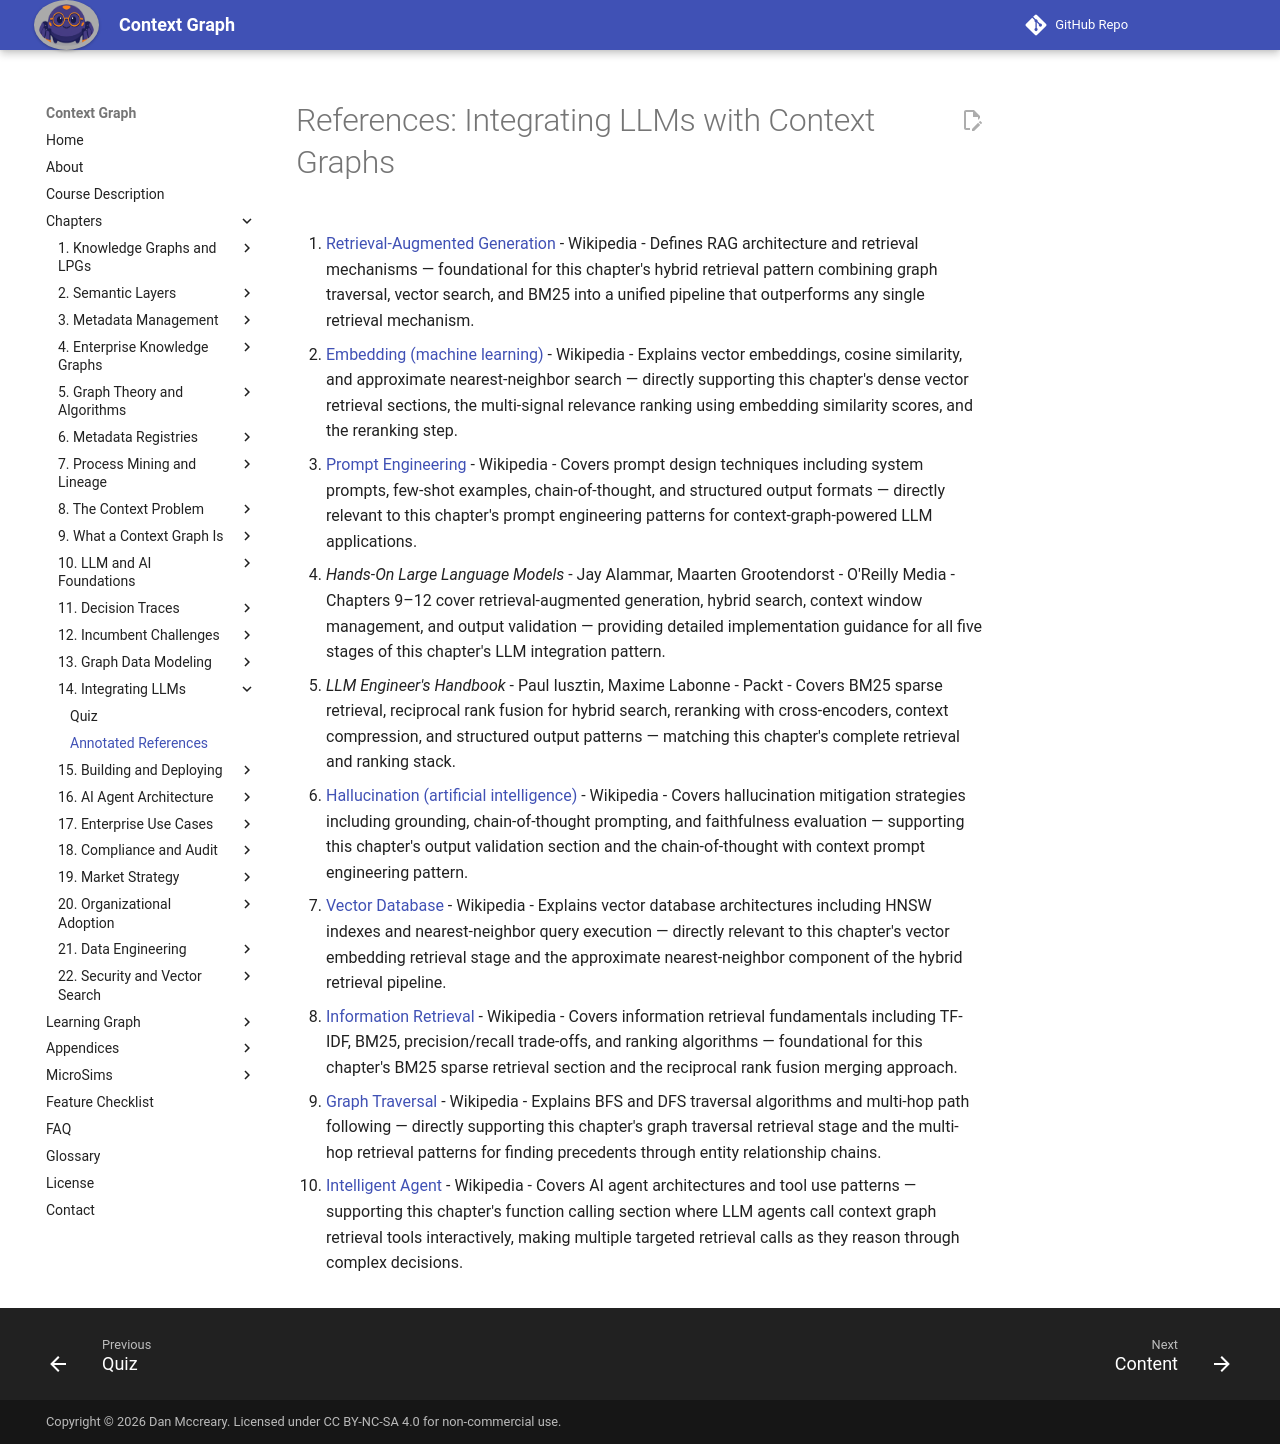

repository: dmccreary/context-graph · page: chapters/14-llm-integration/references/index.html · generator: mkdocs

# References: Integrating LLMs with Context Graphs

1. [Retrieval-Augmented Generation](https://en.wikipedia.org/wiki/Retrieval-augmented_generation) - Wikipedia - Defines RAG architecture and retrieval mechanisms — foundational for this chapter's hybrid retrieval pattern combining graph traversal, vector search, and BM25 into a unified pipeline that outperforms any single retrieval mechanism.

2. [Embedding (machine learning)](https://en.wikipedia.org/wiki/Embedding_(machine_learning)) - Wikipedia - Explains vector embeddings, cosine similarity, and approximate nearest-neighbor search — directly supporting this chapter's dense vector retrieval sections, the multi-signal relevance ranking using embedding similarity scores, and the reranking step.

3. [Prompt Engineering](https://en.wikipedia.org/wiki/Prompt_engineering) - Wikipedia - Covers prompt design techniques including system prompts, few-shot examples, chain-of-thought, and structured output formats — directly relevant to this chapter's prompt engineering patterns for context-graph-powered LLM applications.

4. *Hands-On Large Language Models* - Jay Alammar, Maarten Grootendorst - O'Reilly Media - Chapters 9–12 cover retrieval-augmented generation, hybrid search, context window management, and output validation — providing detailed implementation guidance for all five stages of this chapter's LLM integration pattern.

5. *LLM Engineer's Handbook* - Paul Iusztin, Maxime Labonne - Packt - Covers BM25 sparse retrieval, reciprocal rank fusion for hybrid search, reranking with cross-encoders, context compression, and structured output patterns — matching this chapter's complete retrieval and ranking stack.

6. [Hallucination (artificial intelligence)](https://en.wikipedia.org/wiki/Hallucination_(artificial_intelligence)) - Wikipedia - Covers hallucination mitigation strategies including grounding, chain-of-thought prompting, and faithfulness evaluation — supporting this chapter's output validation section and the chain-of-thought with context prompt engineering pattern.

7. [Vector Database](https://en.wikipedia.org/wiki/Vector_database) - Wikipedia - Explains vector database architectures including HNSW indexes and nearest-neighbor query execution — directly relevant to this chapter's vector embedding retrieval stage and the approximate nearest-neighbor component of the hybrid retrieval pipeline.

8. [Information Retrieval](https://en.wikipedia.org/wiki/Information_retrieval) - Wikipedia - Covers information retrieval fundamentals including TF-IDF, BM25, precision/recall trade-offs, and ranking algorithms — foundational for this chapter's BM25 sparse retrieval section and the reciprocal rank fusion merging approach.

9. [Graph Traversal](https://en.wikipedia.org/wiki/Graph_traversal) - Wikipedia - Explains BFS and DFS traversal algorithms and multi-hop path following — directly supporting this chapter's graph traversal retrieval stage and the multi-hop retrieval patterns for finding precedents through entity relationship chains.

10. [Intelligent Agent](https://en.wikipedia.org/wiki/Intelligent_agent) - Wikipedia - Covers AI agent architectures and tool use patterns — supporting this chapter's function calling section where LLM agents call context graph retrieval tools interactively, making multiple targeted retrieval calls as they reason through complex decisions.
